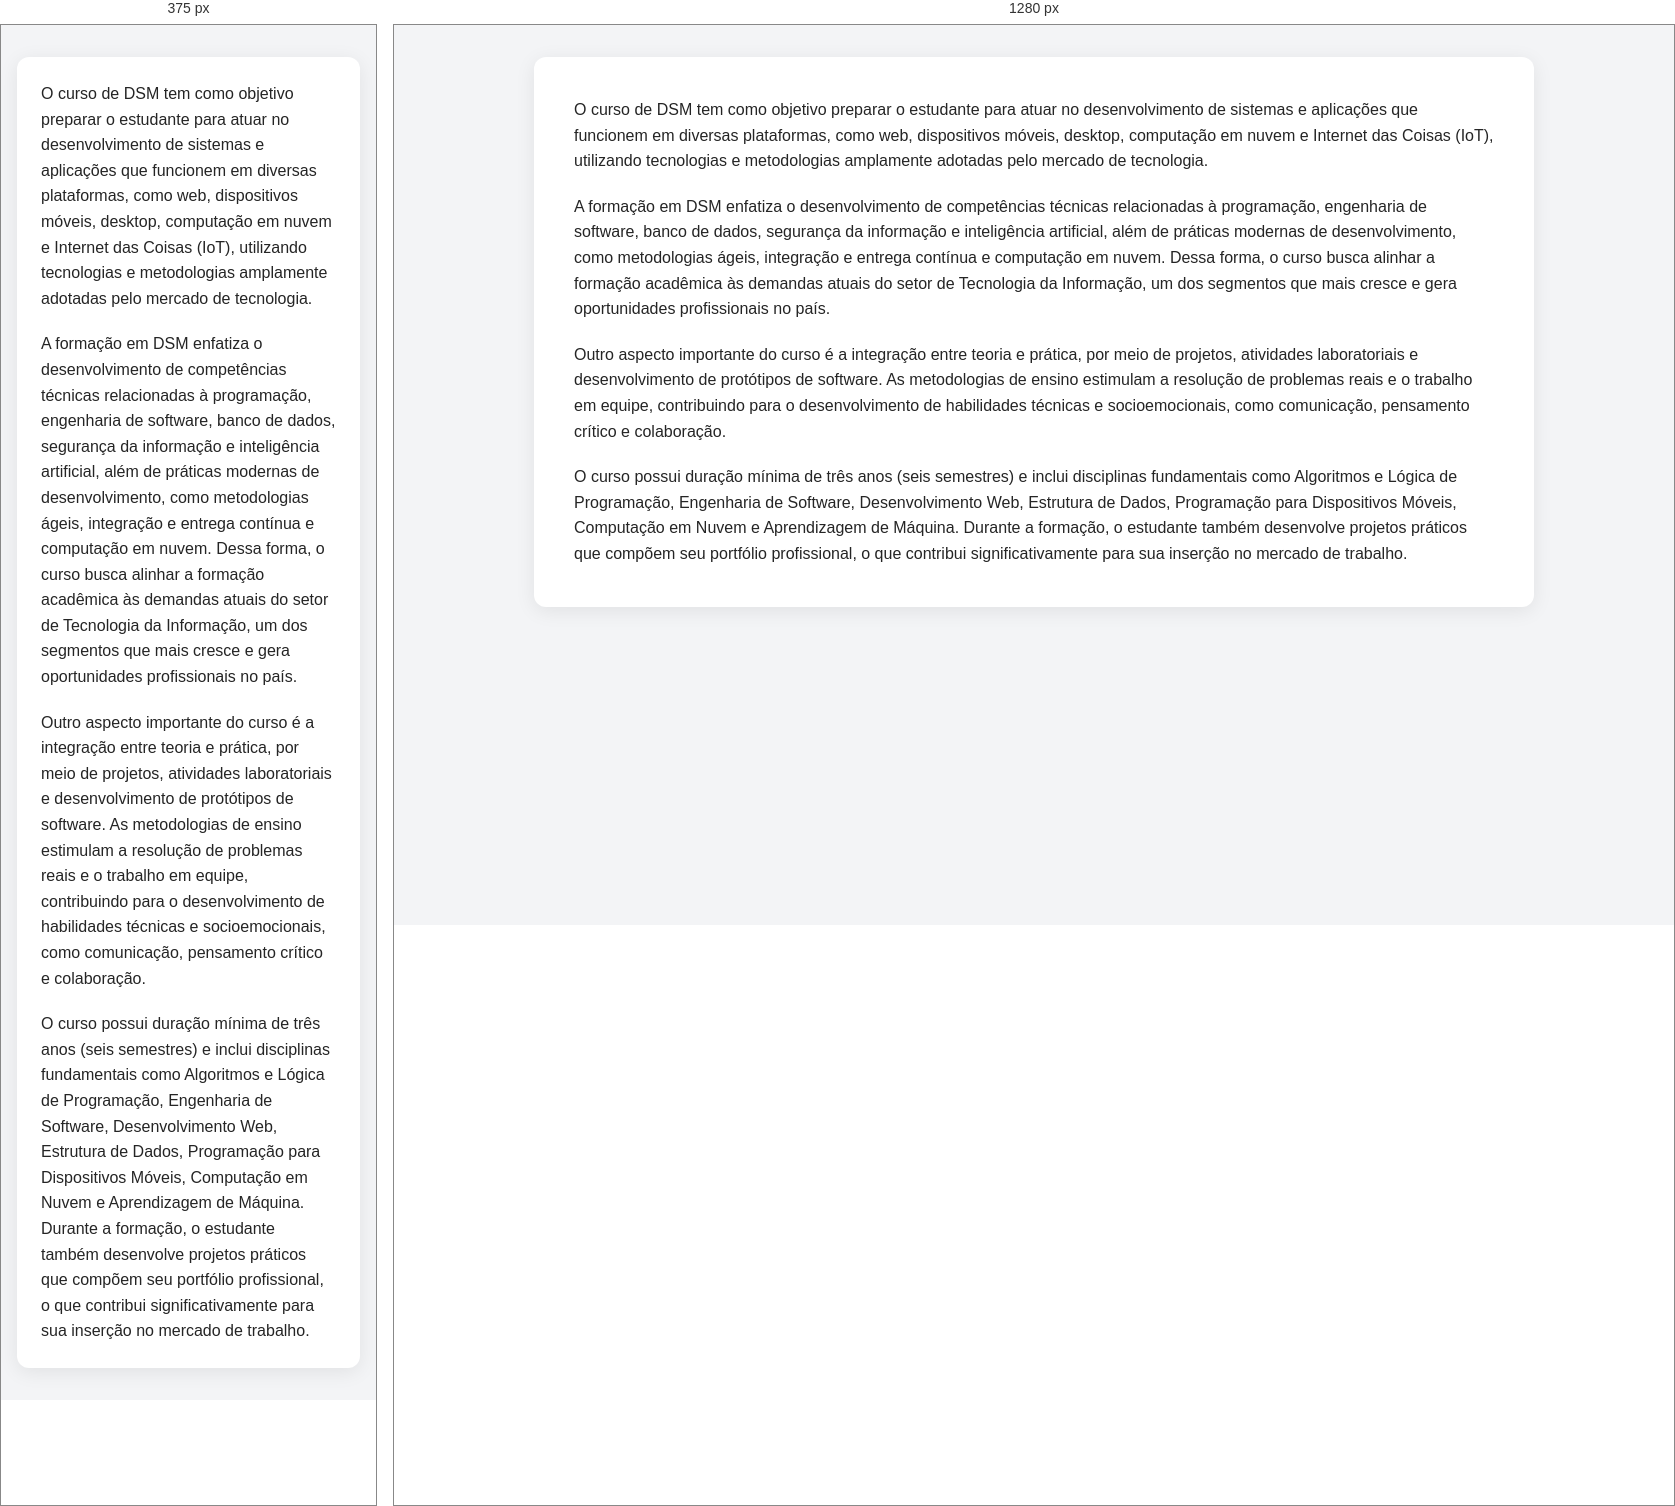
Rendered at 375 px and 1280 px, left to right.

<!-- file: index.html -->
<!DOCTYPE html>
<html lang="pt-BR">

<head>
    <meta charset="UTF-8">
    <meta name="viewport" content="width=device-width, initial-scale=1.0">
    <link rel="icon" href="https://www.cps.sp.gov.br/favicon.ico" />
    <title>Consulta do clima</title>
    <link rel="stylesheet" href="/assets/css/index.css">
</head>

<body>
    <!-- shared-header -->
    <main class="card">
        <section class="course-text">
            <p>
                O curso de DSM tem como objetivo preparar o estudante para atuar no
                desenvolvimento de sistemas e aplicações que funcionem em diversas
                plataformas, como web, dispositivos móveis, desktop, computação em
                nuvem e Internet das Coisas (IoT), utilizando tecnologias e
                metodologias amplamente adotadas pelo mercado de tecnologia.
            </p>

            <p>
                A formação em DSM enfatiza o desenvolvimento de competências técnicas
                relacionadas à programação, engenharia de software, banco de dados,
                segurança da informação e inteligência artificial, além de práticas
                modernas de desenvolvimento, como metodologias ágeis, integração e
                entrega contínua e computação em nuvem. Dessa forma, o curso busca
                alinhar a formação acadêmica às demandas atuais do setor de Tecnologia
                da Informação, um dos segmentos que mais cresce e gera oportunidades
                profissionais no país.
            </p>

            <p>
                Outro aspecto importante do curso é a integração entre teoria e
                prática, por meio de projetos, atividades laboratoriais e
                desenvolvimento de protótipos de software. As metodologias de ensino
                estimulam a resolução de problemas reais e o trabalho em equipe,
                contribuindo para o desenvolvimento de habilidades técnicas e
                socioemocionais, como comunicação, pensamento crítico e colaboração.
            </p>

            <p>
                O curso possui duração mínima de três anos (seis semestres) e inclui
                disciplinas fundamentais como Algoritmos e Lógica de Programação,
                Engenharia de Software, Desenvolvimento Web, Estrutura de Dados,
                Programação para Dispositivos Móveis, Computação em Nuvem e
                Aprendizagem de Máquina. Durante a formação, o estudante também
                desenvolve projetos práticos que compõem seu portfólio profissional, o
                que contribui significativamente para sua inserção no mercado de
                trabalho.
            </p>
        </section>
    </main>
</body>

</html>


/* @media block from assets/css/index.css */
@media (max-width: 600px) {
    .card {
        padding: 24px;
    }
}